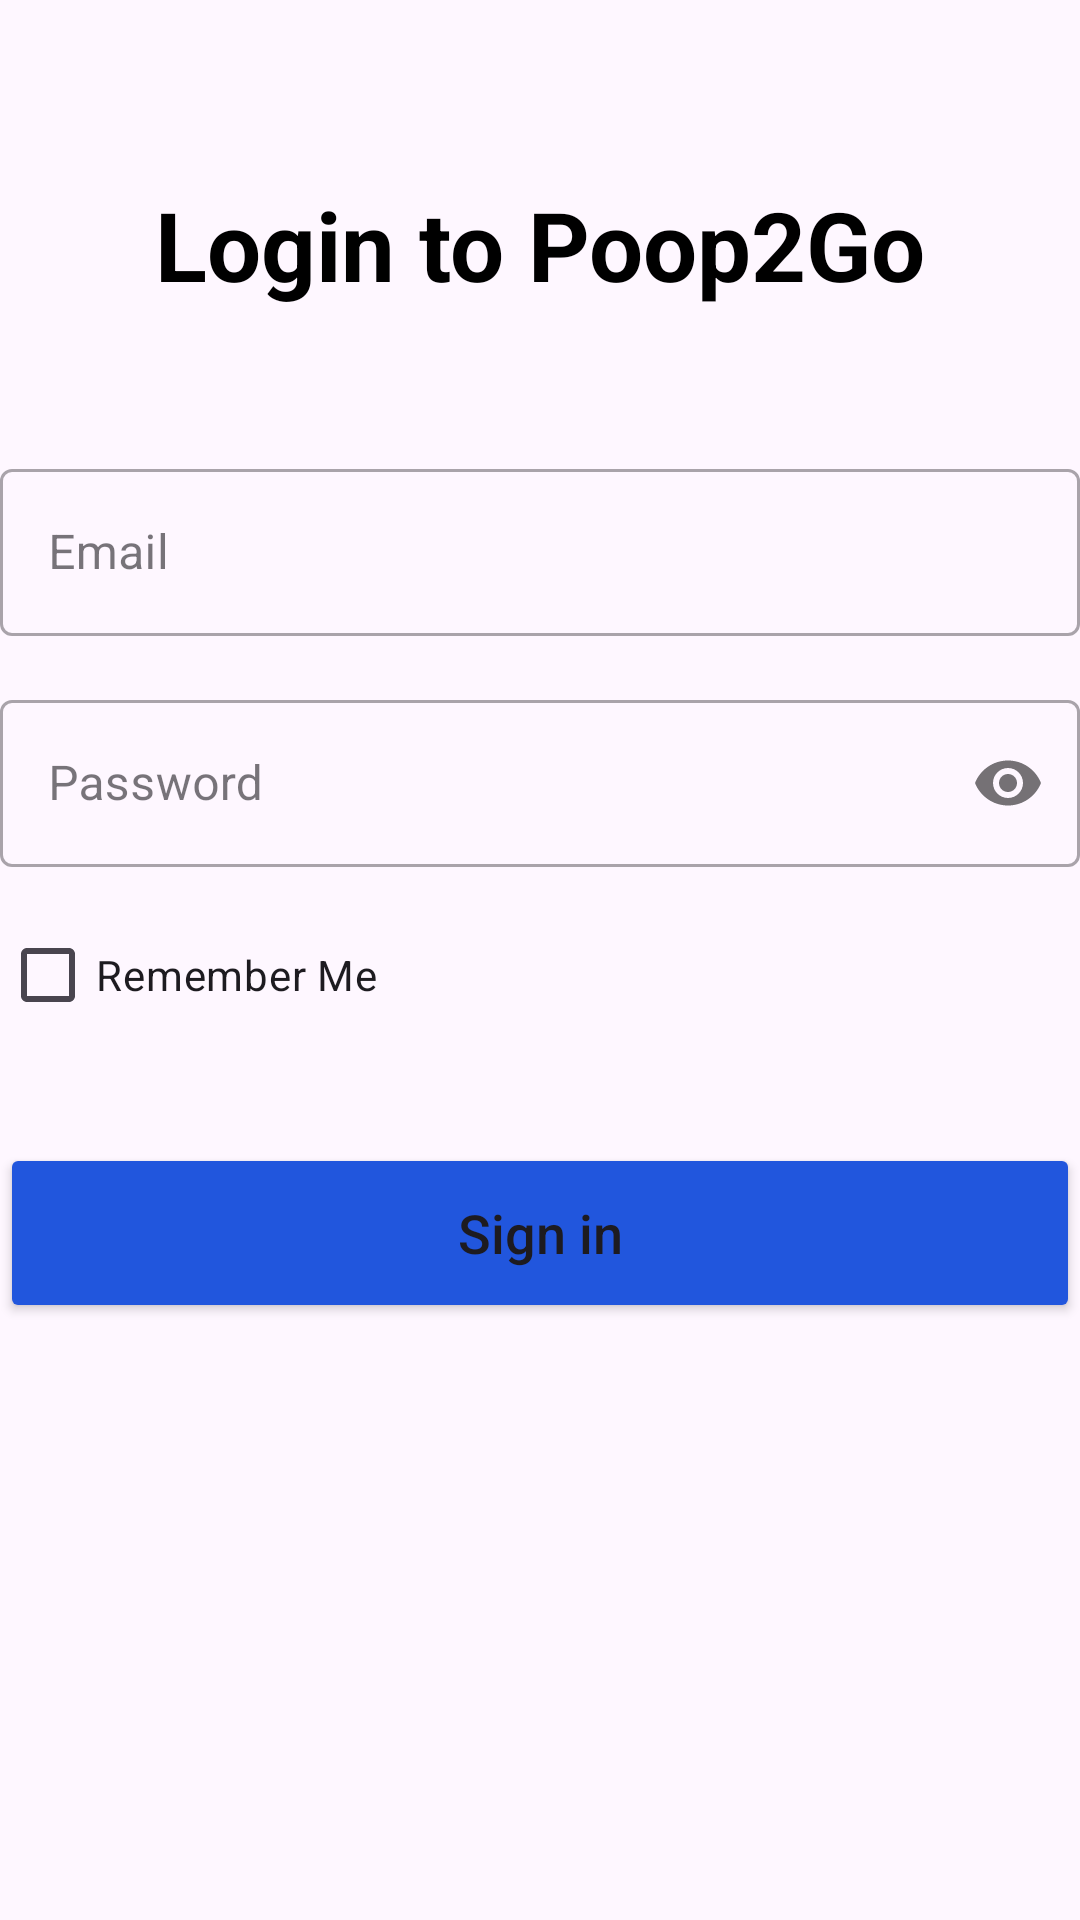

The Android layout XML behind this screen, and the referenced resources:
<!-- AndroidManifest.xml: application theme Theme.Poop2Go -->
<!-- res/layout/activity_login.xml -->
<?xml version="1.0" encoding="utf-8"?>
<androidx.constraintlayout.widget.ConstraintLayout xmlns:android="http://schemas.android.com/apk/res/android"
    xmlns:app="http://schemas.android.com/apk/res-auto"
    xmlns:tools="http://schemas.android.com/tools"
    android:id="@+id/main"
    android:layout_width="match_parent"
    android:layout_height="match_parent"
    tools:context=".LoginActivity">

    <TextView
        android:id="@+id/tv_title"
        android:layout_width="wrap_content"
        android:layout_height="wrap_content"
        android:layout_marginTop="60dp"
        android:text="Login to Poop2Go"
        android:textSize="32sp"
        android:textStyle="bold"
        android:textColor="@color/black"
        app:layout_constraintEnd_toEndOf="parent"
        app:layout_constraintStart_toStartOf="parent"
        app:layout_constraintTop_toTopOf="parent" />

    <com.google.android.material.textfield.TextInputLayout
        android:id="@+id/til_email"
        style="@style/Widget.MaterialComponents.TextInputLayout.OutlinedBox"
        android:layout_width="0dp"
        android:layout_height="wrap_content"
        android:layout_marginTop="48dp"
        android:hint="Email"
        app:layout_constraintEnd_toEndOf="parent"
        app:layout_constraintStart_toStartOf="parent"
        app:layout_constraintTop_toBottomOf="@id/tv_title">

        <com.google.android.material.textfield.TextInputEditText
            android:id="@+id/et_email"
            android:layout_width="match_parent"
            android:layout_height="wrap_content"
            android:inputType="textEmailAddress" />
    </com.google.android.material.textfield.TextInputLayout>

    <com.google.android.material.textfield.TextInputLayout
        android:id="@+id/til_password"
        style="@style/Widget.MaterialComponents.TextInputLayout.OutlinedBox"
        android:layout_width="0dp"
        android:layout_height="wrap_content"
        android:layout_marginTop="16dp"
        android:hint="Password"
        app:passwordToggleEnabled="true"
        app:layout_constraintEnd_toEndOf="parent"
        app:layout_constraintStart_toStartOf="parent"
        app:layout_constraintTop_toBottomOf="@id/til_email">

        <com.google.android.material.textfield.TextInputEditText
            android:id="@+id/et_password"
            android:layout_width="match_parent"
            android:layout_height="wrap_content"
            android:inputType="textPassword" />
    </com.google.android.material.textfield.TextInputLayout>

    <CheckBox
        android:id="@+id/cb_remember_me"
        android:layout_width="wrap_content"
        android:layout_height="wrap_content"
        android:layout_marginTop="12dp"
        android:text="Remember Me"
        app:layout_constraintStart_toStartOf="@id/til_password"
        app:layout_constraintTop_toBottomOf="@id/til_password" />

    <Button
        android:id="@+id/btn_login"
        android:layout_width="0dp"
        android:layout_height="60dp"
        android:layout_marginTop="32dp"
        android:text="Sign in"
        android:textAllCaps="false"
        android:textSize="18sp"
        android:backgroundTint="#2156DD"
        app:layout_constraintEnd_toEndOf="parent"
        app:layout_constraintStart_toStartOf="parent"
        app:layout_constraintTop_toBottomOf="@id/cb_remember_me" />

</androidx.constraintlayout.widget.ConstraintLayout>
<!-- resources referenced by this layout -->
<resources>
  <style name="Theme.Poop2Go" parent="Base.Theme.Poop2Go" />
  <style name="Base.Theme.Poop2Go" parent="Theme.Material3.DayNight.NoActionBar">
          
          
      </style>
  <!-- not gathered from this repository: default colours our renderer supplied (Android Studio template values) -->
  <color name="black">#FF000000</color>
</resources>
